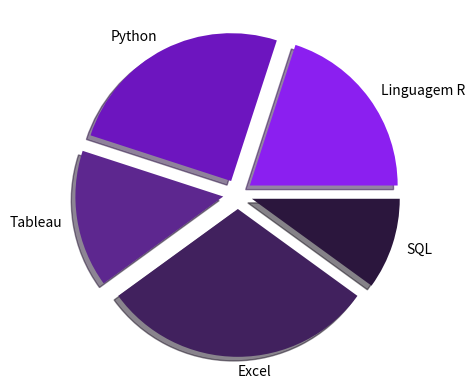

Python code for this plot:
# Importações
import matplotlib.pyplot as plt
import numpy as np

# Dados
dados = np.array([20, 25, 15, 30, 10])

# Rótulo
rotulos = ["Linguagem R", "Python", "Tableau", "Excel", "SQL"]

# Espaçamento
espacamento = [0.1, 0.1, 0.1, 0.1, 0.1]

# Cores
cores = ["#8b1ff0", "#6d15bf", "#5d278f", "#41215e", "#2b163d"]

# Criar gráfico
plt.pie(dados, labels=rotulos, explode=espacamento, shadow=True, colors=cores)

# Legenda
#plt.legend(title="Tecnologias")

# Exibir gráfico
plt.show()